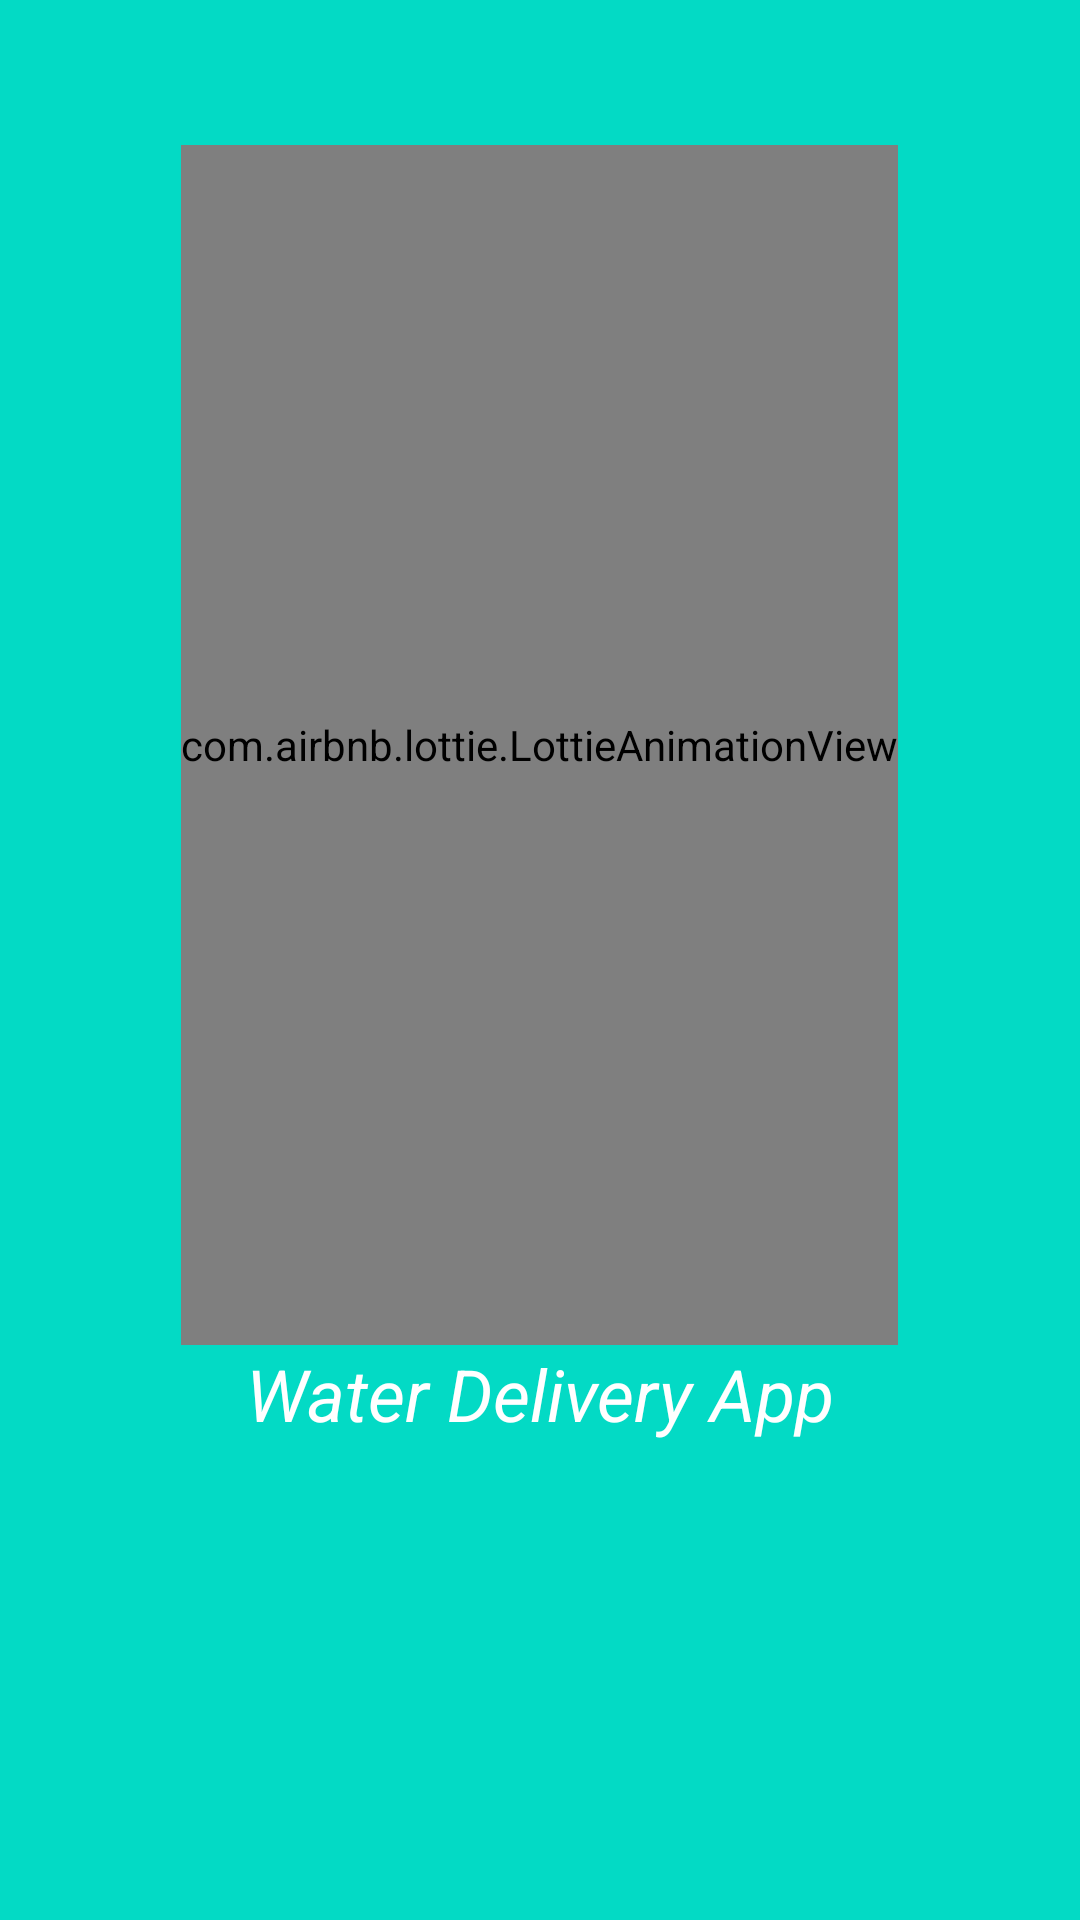

Produce the Android XML layout that renders to this screen, including the resource entries it uses.
<!-- AndroidManifest.xml: application theme Theme.MY_WATER -->
<!-- res/layout/activity_main.xml -->
<?xml version="1.0" encoding="utf-8"?>
<androidx.constraintlayout.widget.ConstraintLayout xmlns:android="http://schemas.android.com/apk/res/android"
    xmlns:app="http://schemas.android.com/apk/res-auto"
    xmlns:tools="http://schemas.android.com/tools"
    android:layout_width="match_parent"
    android:layout_height="match_parent"
    tools:context=".MainActivity"
    android:background="@color/teal_200">

    <com.airbnb.lottie.LottieAnimationView
        android:id="@+id/lottieAnimationView"
        android:layout_width="wrap_content"
        android:layout_height="400dp"
        android:layout_alignParentEnd="true"
        app:layout_constraintBottom_toBottomOf="parent"
        app:layout_constraintEnd_toEndOf="parent"
        app:layout_constraintHorizontal_bias="0.498"
        app:layout_constraintStart_toStartOf="parent"
        app:layout_constraintTop_toTopOf="parent"
        app:layout_constraintVertical_bias="0.202"
        app:lottie_autoPlay="true"
        app:lottie_rawRes="@raw/water_bottle">

    </com.airbnb.lottie.LottieAnimationView>

    <TextView
        android:id="@+id/textView"
        android:layout_width="wrap_content"
        android:layout_height="wrap_content"
        android:text="Water Delivery App"
        android:textColor="#FFFFFF"
        android:textSize="24sp"
        android:textStyle="italic"
        app:layout_constraintEnd_toEndOf="parent"
        app:layout_constraintStart_toStartOf="parent"
       app:layout_constraintTop_toBottomOf="@+id/lottieAnimationView" />




</androidx.constraintlayout.widget.ConstraintLayout>
<!-- resources referenced by this layout -->
<resources>
  <color name="teal_200">#FF03DAC5</color>
  <style name="Theme.MY_WATER" parent="Theme.MaterialComponents.Light.NoActionBar">
          
          <item name="colorPrimary">@color/beige</item>
          <item name="colorPrimaryVariant">@color/blizzardBlue</item>
          <item name="colorOnPrimary">@color/white</item>
          
          <item name="colorSecondary">@color/teal_200</item>
          <item name="colorSecondaryVariant">@color/teal_700</item>
          <item name="colorOnSecondary">@color/black</item>
          
          <item name="android:statusBarColor" tools:targetApi="l">?attr/colorPrimaryVariant</item>
          
      </style>
  <color name="beige">#F5F5DC</color>
  <color name="blizzardBlue">#ACE5EE</color>
  <color name="white">#FFFFFFFF</color>
  <color name="teal_700">#FF018786</color>
  <color name="black">#FF000000</color>
</resources>
